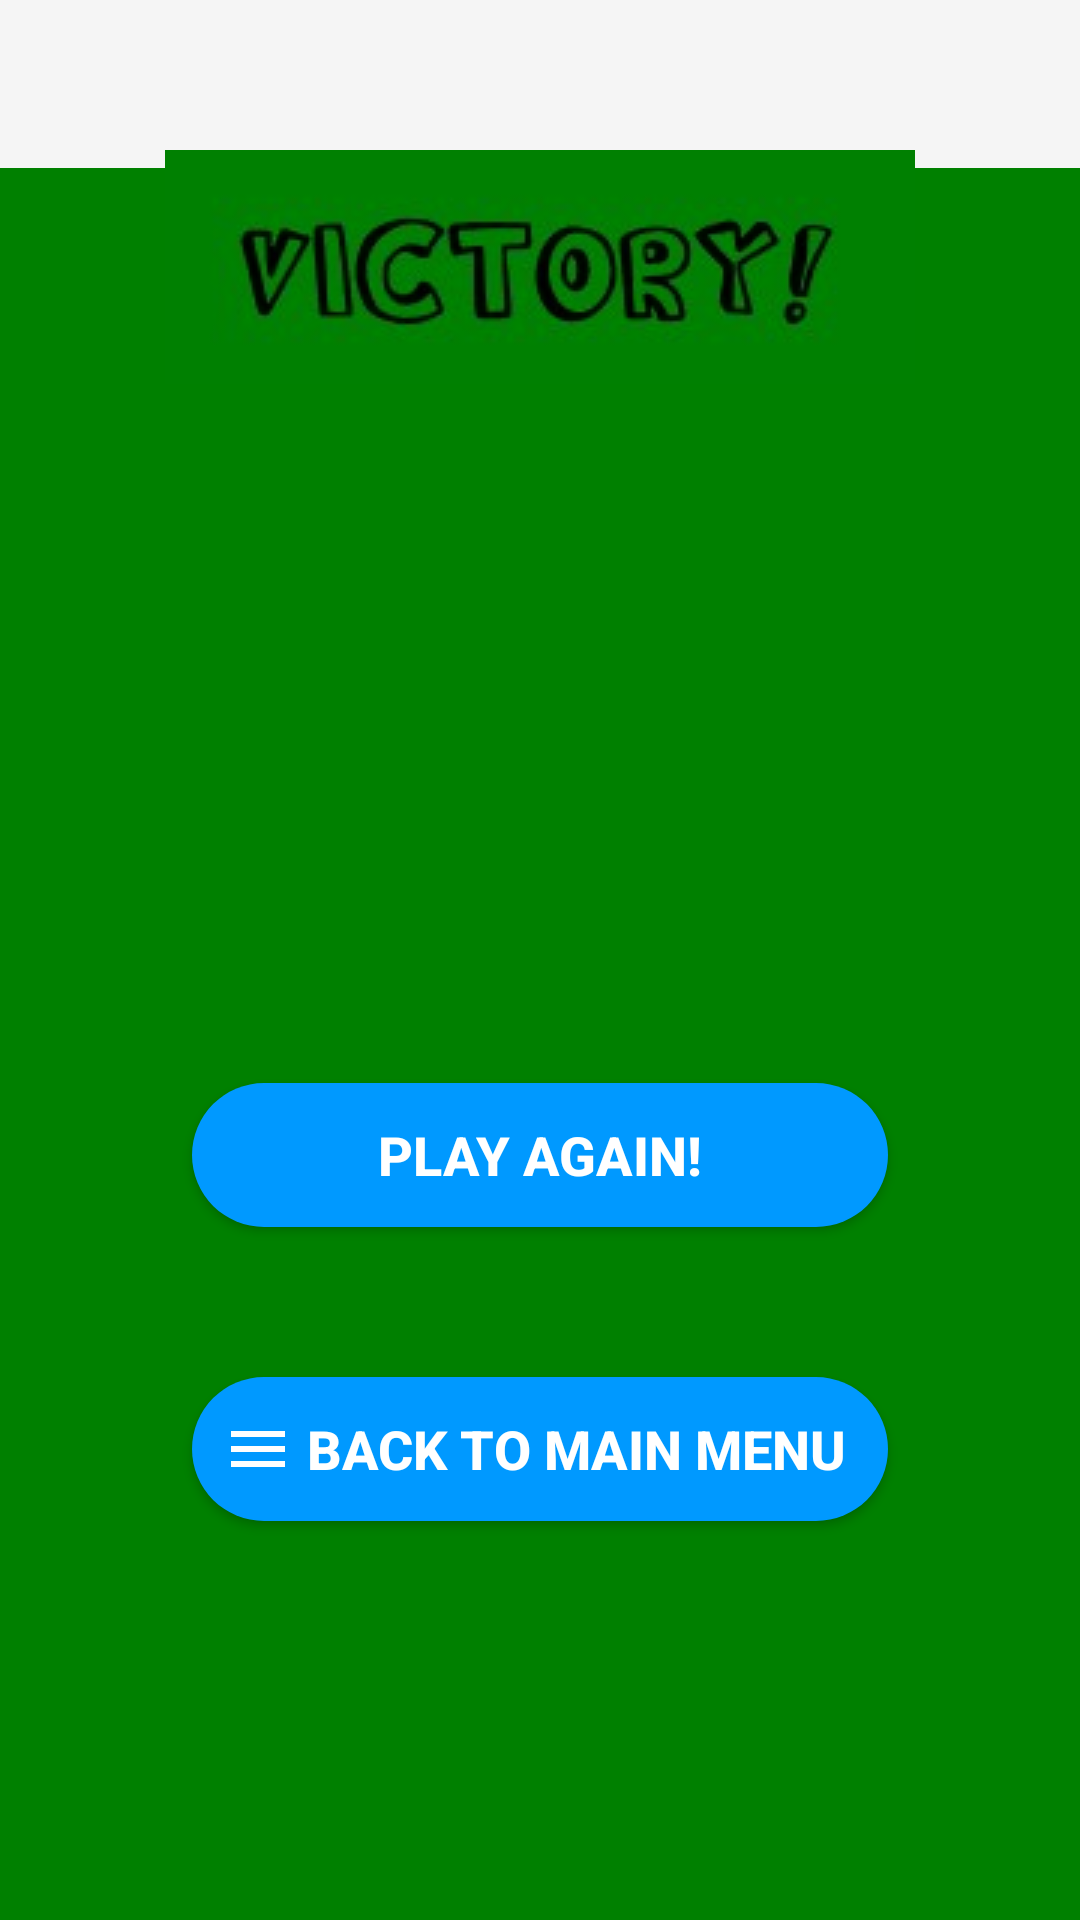

The Android layout XML behind this screen, and the referenced resources:
<!-- AndroidManifest.xml: application theme Theme.AppCompat.Light.NoActionBar -->
<!-- res/layout/activity_post_game.xml -->
<?xml version="1.0" encoding="utf-8"?>
<android.support.constraint.ConstraintLayout xmlns:android="http://schemas.android.com/apk/res/android"
  xmlns:app="http://schemas.android.com/apk/res-auto"
  xmlns:tools="http://schemas.android.com/tools"
  android:layout_width="match_parent"
  android:layout_height="match_parent"
  android:background="@color/green"
  android:id="@+id/post_game_layout"
  tools:context=".PostGameActivity">
  <android.support.v7.widget.Toolbar
    android:id="@+id/toolbar_post_game"
    android:layout_width="match_parent"
    android:layout_height="?attr/actionBarSize"
    android:background="?attr/colorPrimary"
    android:theme="@style/ThemeOverlay.AppCompat.ActionBar"
    app:layout_constraintTop_toTopOf="parent"
    app:popupTheme="@style/ThemeOverlay.AppCompat.Light" />
  <LinearLayout
    android:layout_width="match_parent"
    android:layout_height="match_parent"
    android:orientation="vertical">
    <ImageView
      android:id="@+id/victor_banner"
      android:layout_width="match_parent"
      android:layout_marginTop="50dp"
      android:layout_height="wrap_content"
      android:contentDescription="@string/victory_defeat"
      app:srcCompat="@drawable/image_victory" />
    <TextView
      android:id="@+id/player_one_score"
      android:layout_width="match_parent"
      android:layout_height="wrap_content"
      android:layout_marginTop="20dp"
      android:layout_marginStart="32dp"
      android:layout_marginEnd="32dp"
      android:layout_marginLeft="32dp"
      android:textSize="18sp"
      android:layout_marginRight="32dp"
      android:gravity="center"
      android:text="" />
    <TextView
      android:id="@+id/player_two_score"
      android:layout_width="match_parent"
      android:layout_height="wrap_content"
      android:layout_marginTop="20dp"
      android:layout_marginStart="32dp"
      android:layout_marginEnd="32dp"
      android:layout_marginLeft="32dp"
      android:textSize="18sp"
      android:layout_marginRight="32dp"
      android:gravity="center"
      android:text="" />
    <TextView
      android:id="@+id/elo_updated"
      android:layout_width="match_parent"
      android:layout_height="wrap_content"
      android:layout_marginTop="20dp"
      android:layout_marginStart="32dp"
      android:layout_marginEnd="32dp"
      android:layout_marginLeft="32dp"
      android:textSize="18sp"
      android:layout_marginRight="32dp"
      android:gravity="center"
      android:text="" />
    <Button
      android:id="@+id/btn_play_again"
      android:textStyle="bold"
      android:layout_width="match_parent"
      android:layout_height="wrap_content"
      android:layout_marginTop="100dp"
      android:layout_marginStart="64dp"
      android:layout_marginEnd="64dp"
      android:layout_marginLeft="64dp"
      android:layout_marginRight="64dp"
      android:background="@drawable/round_bg"
      android:drawableLeft="@drawable/ic_baseline_play_24"
      android:paddingLeft="10dp"
      android:paddingRight="10dp"
      android:text="@string/play_again"
      android:textColor="#FFFFFF"
      android:textSize="18sp"
      android:drawableStart="@drawable/ic_baseline_play_24"
      android:paddingStart="10dp" />
    <Button
      android:id="@+id/btn_to_welcome"
      android:textStyle="bold"
      android:layout_width="match_parent"
      android:layout_height="wrap_content"
      android:layout_marginTop="50dp"
      android:layout_marginStart="64dp"
      android:layout_marginEnd="64dp"
      android:layout_marginLeft="64dp"
      android:layout_marginRight="64dp"
      android:background="@drawable/round_bg"
      android:drawableLeft="@drawable/ic_baseline_menu_white"
      android:paddingLeft="10dp"
      android:paddingRight="10dp"
      android:text="@string/back_to_main"
      android:textColor="#FFFFFF"
      android:textSize="18sp"
      android:drawableStart="@drawable/ic_baseline_menu_white"
      android:paddingStart="10dp" />
  </LinearLayout>
</android.support.constraint.ConstraintLayout>
<!-- resources referenced by this layout -->
<resources>
  <color name="green">#008000</color>
  <!-- drawable ic_baseline_menu_white (drawable) -->
  <vector xmlns:android="http://schemas.android.com/apk/res/android"
    android:width="24dp"
    android:height="24dp"
    android:viewportWidth="24"
    android:viewportHeight="24"
    android:tint="@color/white">
    <path
      android:fillColor="@android:color/white"
      android:pathData="M3,18h18v-2L3,16v2zM3,13h18v-2L3,11v2zM3,6v2h18L21,6L3,6z"/>
  </vector>
  <!-- drawable image_victory: jpg bitmap (drawable, 25832 bytes) -->
  <!-- drawable round_bg (drawable) -->
  <?xml version="1.0" encoding="utf-8"?>
  <shape xmlns:android="http://schemas.android.com/apk/res/android">
    <solid android:color="@color/colorPrimary"/>
    <corners android:radius="100dp"/>
  </shape>
  <string name="back_to_main">Back to Main Menu</string>
  <string name="play_again">Play Again!</string>
  <string name="victory_defeat">Victory or Defeat image</string>
  <color name="white">#FFFFFF</color>
  <color name="colorPrimary">#0099ff</color>
</resources>
